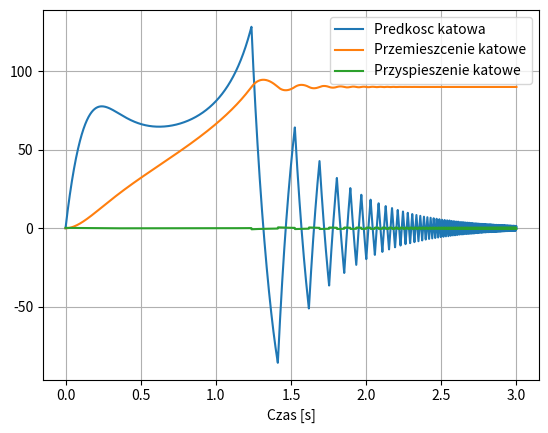
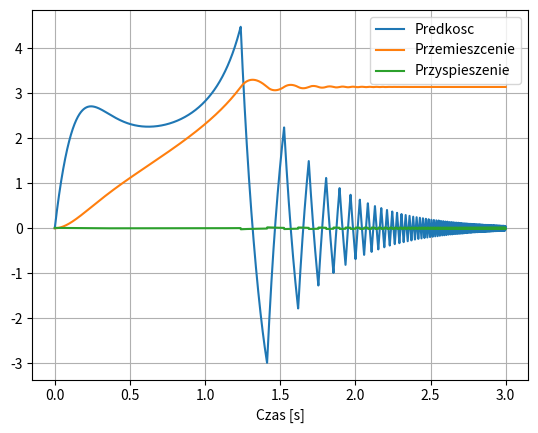
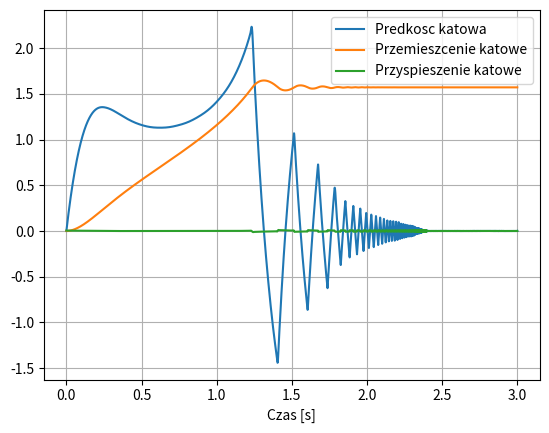
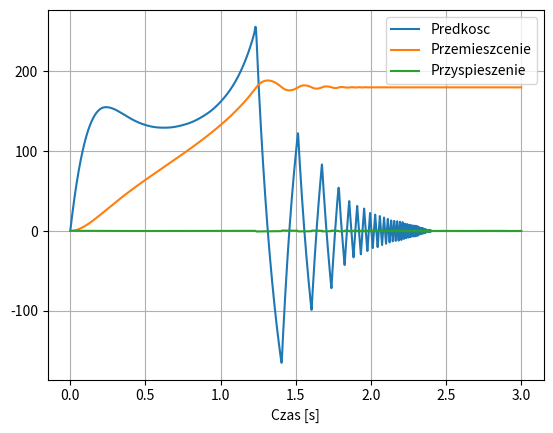

The matplotlib source for these figures, in order:
import numpy as np
import matplotlib.pyplot as plt
from scipy.integrate import odeint, solve_ivp

l=0.5
pocz='gora'

def szlaban(x, t):
	k = 2000
	b = 20000
	e = 0.1
	m1 = 10
	m2 = 2
	g = 9.81
	dfi, fi = x

	M = np.zeros((2,2))
	M[0, 0] = 1/3*(m2*e**2 + 16*m1*l**2)
	M[1, 1] = 1

	Me = 300
	if pocz=='gora':
		if fi >=0 and fi < np.pi/2:
			Me = Me
		elif fi > np.pi/2:
			Me = -Me
	elif pocz=='dol':
		if fi<= np.pi/2 and fi > 0:
			Me = -Me
		elif fi < 0:
			Me = Me

	W = np.array([-k*(e**2)*np.sin(np.pi/4 - fi)*np.cos(np.pi/4 - fi) - b*(e**2)*dfi*(np.cos(np.pi/4 - fi))**2 + Me + m2*g*e/2*np.cos(np.pi/4 -fi) - m1*g*2*l*np.cos(fi), dfi])

	F = np.linalg.inv(M) @ W
	return F

def szlaban2(t, x):
	k = 2000
	b = 20000
	e = 0.1
	m1 = 10
	m2 = 2
	g = 9.81
	dfi, fi = x

	M = np.zeros((2,2))
	M[0, 0] = 1/3*(m2*e**2 + 16*m1*l**2)
	M[1, 1] = 1

	Me = 300
	if pocz=='gora':
		if fi >=0 and fi < np.pi/2:
			Me = Me
		elif fi > np.pi/2:
			Me = -Me
	elif pocz=='dol':
		if fi<= np.pi/2 and fi > 0:
			Me = -Me
		elif fi < 0:
			Me = Me

	W = np.array([-k*(e**2)*np.sin(np.pi/4 - fi)*np.cos(np.pi/4 - fi) - b*(e**2)*dfi*(np.cos(np.pi/4 - fi))**2 + Me + m2*g*e/2*np.cos(np.pi/4 -fi) - m1*g*2*l*np.cos(fi), dfi])

	F = np.linalg.inv(M) @ W
	return F

t0 = 0
tk = 3
N = 10001
t = np.linspace(t0, tk, N)

if pocz=='gora':
	y0 = [0, 0]
elif pocz=='dol':
	y0 = [0, np.pi/2]

y2 = solve_ivp(szlaban2, [t0, tk], y0, t_eval=t)
y = odeint(szlaban, y0, t)

a = np.gradient(y[:, 0])
yy = y*4*l
aa = np.gradient(yy[:, 0])

y = y*180/np.pi
a = a*180/np.pi

plt.figure(1)
plt.plot(t,y,t,a)
plt.legend(("Predkosc katowa", "Przemieszcenie katowe", "Przyspieszenie katowe"))
plt.grid()
plt.xlabel('Czas [s]')
plt.show()

plt.figure(2)
plt.plot(t,yy,t,aa)
plt.legend(("Predkosc", "Przemieszcenie", "Przyspieszenie"))
plt.grid()
plt.xlabel('Czas [s]')
plt.show()

a2 = np.gradient(y2.y.T[:, 0])
yy2 = y2.y.T*4*l
aa = np.gradient(y2.y.T[:, 0])

yy2 = yy2*180/np.pi
aa = aa*180/np.pi

plt.figure(3)
plt.plot(t, y2.y.T, t, a2)
plt.legend(("Predkosc katowa", "Przemieszcenie katowe", "Przyspieszenie katowe"))
plt.grid()
plt.xlabel('Czas [s]')
plt.show()

plt.figure(4)
plt.plot(t, yy2, t, aa)
plt.legend(("Predkosc", "Przemieszcenie", "Przyspieszenie"))
plt.grid()
plt.xlabel('Czas [s]')
plt.show()

